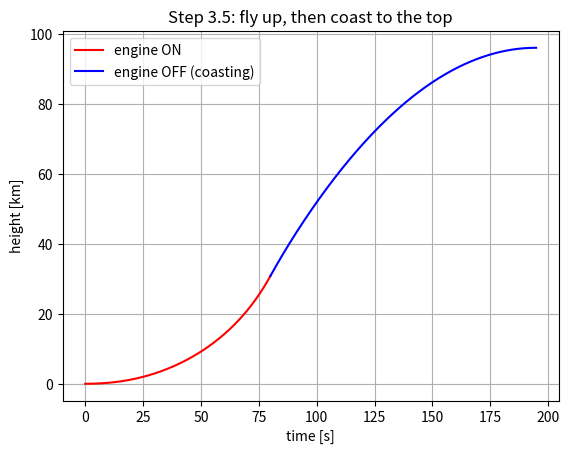

Generate this figure with matplotlib:
# Step 3.5: Fly straight up through the air -- engine ON, then engine OFF and coast to the top

import math
import matplotlib.pyplot as plt

g = 9.82              # gravity [m/s^2]  (kept constant for now)
dt = 0.01             # time step [s]

RHO0 = 1.225          # air density at sea level [kg/m^3]
H = 8500.0            # scale height [m]


def air_density(h):
    """Air density [kg/m^3] at height h [m] above the ground.  (Step 2.1)"""
    return RHO0 * math.exp(-h / H)


# ---- the rocket (same engine and tank as Step 3.3) ----
dry_mass = 200.0      # empty rocket [kg]
fuel = 800.0          # fuel [kg]
mdot = 10.0           # burn rate [kg/s]
ve = 1500.0           # exhaust speed [m/s]
thrust = mdot * ve    # 15000 N

# NEW for the rocket: its size and shape, for drag (Step 2.2)
radius = 0.25                 # [m]  (50 cm wide)
A = math.pi * radius**2       # front area [m^2]
Cd = 0.5                      # pointy-nosed rocket

# ---- start on the pad ----
h = 0.0
v = 0.0               # up is +
t = 0.0
m = dry_mass + fuel

# NEW (for the plot): empty lists to remember time and height in each phase
on_t, on_h = [], []       # engine ON
off_t, off_h = [], []     # engine OFF

# ---- PHASE 1: engine ON ----
burn_time = fuel / mdot
for i in range(round(burn_time / dt)):
    drag = 0.5 * air_density(h) * v**2 * Cd * A
    a = (thrust - m * g - drag) / m       # engine up, gravity down, drag DOWN (we're going up)
    v = v + a * dt
    h = h + v * dt
    m = m - mdot * dt
    t = t + dt
    on_t.append(t)            # remember this moment (for the plot)
    on_h.append(h / 1000)     # height in km

print("ENGINE OFF at t =", round(t), "s:  height =", round(h / 1000, 1), "km,  speed =", round(v), "m/s")

# ---- PHASE 2: engine OFF -- coast upward until it stops rising ----
while v > 0:
    drag = 0.5 * air_density(h) * v**2 * Cd * A
    a = (- m * g - drag) / m              # no thrust any more: only gravity and drag, both DOWN
    v = v + a * dt
    h = h + v * dt
    t = t + dt
    off_t.append(t)
    off_h.append(h / 1000)

print("TOP OF FLIGHT at t =", round(t), "s:  height =", round(h / 1000, 1), "km")

# ---- PLOT: height vs time, red = engine ON, blue = coasting ----
plt.plot(on_t, on_h, "r", label="engine ON")
plt.plot(off_t, off_h, "b", label="engine OFF (coasting)")
plt.xlabel("time [s]")
plt.ylabel("height [km]")
plt.title("Step 3.5: fly up, then coast to the top")
plt.legend()
plt.grid()
plt.savefig("step3_5_fly_up.png")
plt.show()
